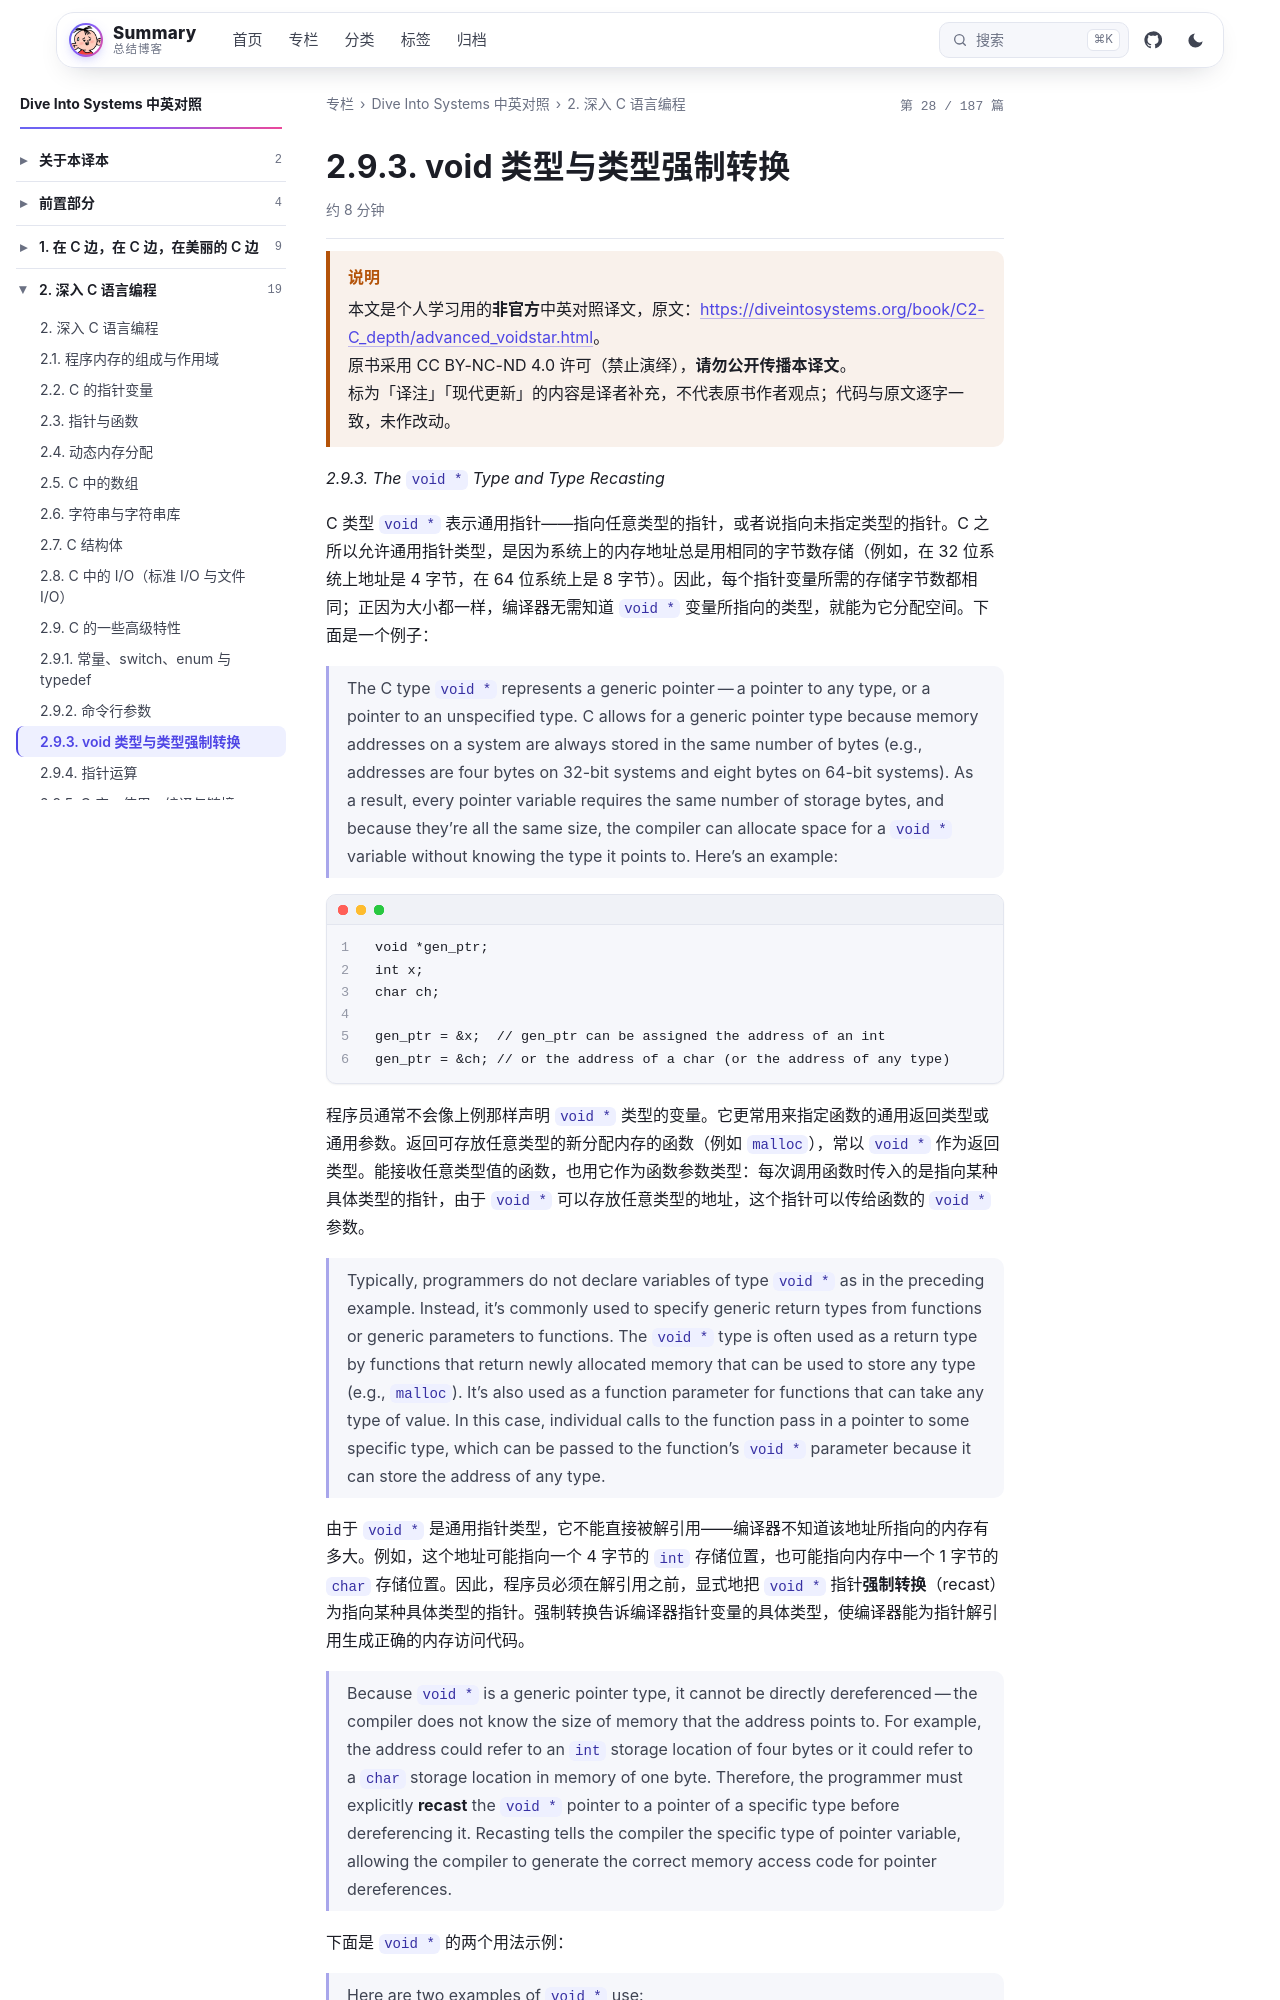

repository: wenPKtalk/wenpktalk.github.io · page: dive-into-systems/C2-C_depth/2.9.3-advanced_voidstar.html · generator: jekyll

---
title: "2.9.3. void  类型与类型强制转换"
original: https://diveintosystems.org/book/C2-C_depth/advanced_voidstar.html
credit: "Dive Into Systems (Suzanne J. Matthews, Tia Newhall, Kevin C. Webb)"
license: "CC BY-NC-ND 4.0 — 原书版权归作者所有"
book: dive-into-systems
chapter: C2-C_depth
order: 13
disableNunjucks: true
---

> [!WARNING] 说明
> 本文是个人学习用的**非官方**中英对照译文，原文：<https://diveintosystems.org/book/C2-C_depth/advanced_voidstar.html>。
> 原书采用 CC BY-NC-ND 4.0 许可（禁止演绎），**请勿公开传播本译文**。
> 标为「译注」「现代更新」的内容是译者补充，不代表原书作者观点；代码与原文逐字一致，未作改动。


*2.9.3. The `void *` Type and Type Recasting*

C 类型 `void *` 表示通用指针——指向任意类型的指针，或者说指向未指定类型的指针。C 之所以允许通用指针类型，是因为系统上的内存地址总是用相同的字节数存储（例如，在 32 位系统上地址是 4 字节，在 64 位系统上是 8 字节）。因此，每个指针变量所需的存储字节数都相同；正因为大小都一样，编译器无需知道 `void *` 变量所指向的类型，就能为它分配空间。下面是一个例子：

> The C type `void *` represents a generic pointer — a pointer to any type, or a pointer to an unspecified type. C allows for a generic pointer type because memory addresses on a system are always stored in the same number of bytes (e.g., addresses are four bytes on 32-bit systems and eight bytes on 64-bit systems). As a result, every pointer variable requires the same number of storage bytes, and because they’re all the same size, the compiler can allocate space for a `void *` variable without knowing the type it points to. Here’s an example:

```
void *gen_ptr;
int x;
char ch;

gen_ptr = &x;  // gen_ptr can be assigned the address of an int
gen_ptr = &ch; // or the address of a char (or the address of any type)
```

程序员通常不会像上例那样声明 `void *` 类型的变量。它更常用来指定函数的通用返回类型或通用参数。返回可存放任意类型的新分配内存的函数（例如 `malloc`），常以 `void *` 作为返回类型。能接收任意类型值的函数，也用它作为函数参数类型：每次调用函数时传入的是指向某种具体类型的指针，由于 `void *` 可以存放任意类型的地址，这个指针可以传给函数的 `void *` 参数。

> Typically, programmers do not declare variables of type `void *` as in the preceding example. Instead, it’s commonly used to specify generic return types from functions or generic parameters to functions. The `void *` type is often used as a return type by functions that return newly allocated memory that can be used to store any type (e.g., `malloc`). It’s also used as a function parameter for functions that can take any type of value. In this case, individual calls to the function pass in a pointer to some specific type, which can be passed to the function’s `void *` parameter because it can store the address of any type.

由于 `void *` 是通用指针类型，它不能直接被解引用——编译器不知道该地址所指向的内存有多大。例如，这个地址可能指向一个 4 字节的 `int` 存储位置，也可能指向内存中一个 1 字节的 `char` 存储位置。因此，程序员必须在解引用之前，显式地把 `void *` 指针**强制转换**（recast）为指向某种具体类型的指针。强制转换告诉编译器指针变量的具体类型，使编译器能为指针解引用生成正确的内存访问代码。
